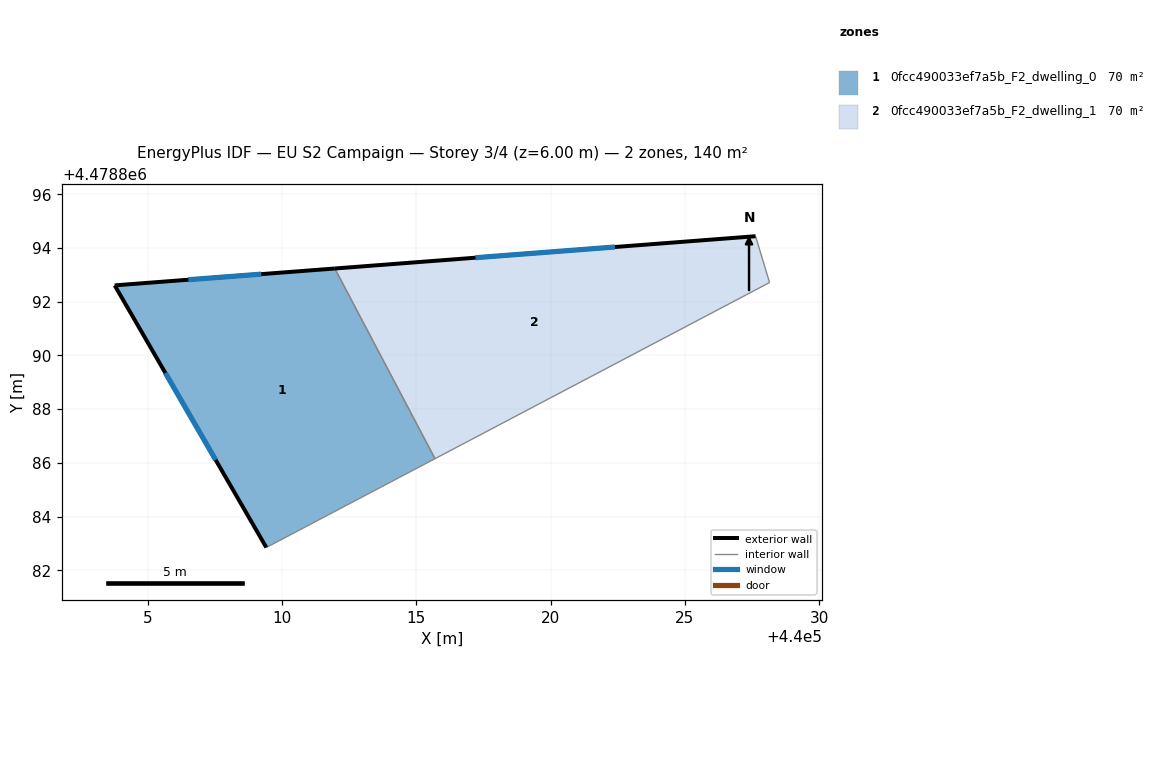
=== STOREY PLAN SPEC (per zone: floor XY polygon, exterior-wall plan segments, windows/doors) ===
zone 1: 0fcc490033ef7a5b_F2_dwelling_0  (70.1 m²)
  floor: (440015.70, 4478886.16) (440011.97, 4478893.24) (440003.77, 4478892.61) (440009.42, 4478882.85)
  exterior wall: (440009.42, 4478882.85) – (440003.77, 4478892.61)  [11.3 m]
    window: (440007.53, 4478886.11) – (440005.66, 4478889.35)  [3.7 m²]
  exterior wall: (440003.77, 4478892.61) – (440011.97, 4478893.24)  [8.2 m]
    window: (440006.51, 4478892.82) – (440009.23, 4478893.03)  [2.7 m²]
  interior walls: 2
zone 2: 0fcc490033ef7a5b_F2_dwelling_1  (70.1 m²)
  floor: (440028.15, 4478892.71) (440027.63, 4478894.44) (440011.97, 4478893.24) (440015.70, 4478886.16)
  exterior wall: (440011.97, 4478893.24) – (440027.63, 4478894.44)  [15.7 m]
    window: (440017.20, 4478893.64) – (440022.39, 4478894.04)  [5.2 m²]
  interior walls: 3

=== DERIVED (storey summary) ===
Building: EU S2 Campaign
Storey: 3 of 4  (floor level z = 6.00 m)
Storey gross floor area: 140.3 m²
Zones on this storey: 2
  - 0fcc490033ef7a5b_F2_dwelling_0: floor 70.1 m²; exterior wall 19.5 m (58.5 m²); 2 window(s) 6.4 m²; WWR 11.0%
  - 0fcc490033ef7a5b_F2_dwelling_1: floor 70.1 m²; exterior wall 15.7 m (47.1 m²); 1 window(s) 5.2 m²; WWR 11.0%
Zone adjacency (shared interzone walls):
  - 0fcc490033ef7a5b_F2_dwelling_0 ↔ 0fcc490033ef7a5b_F2_dwelling_1